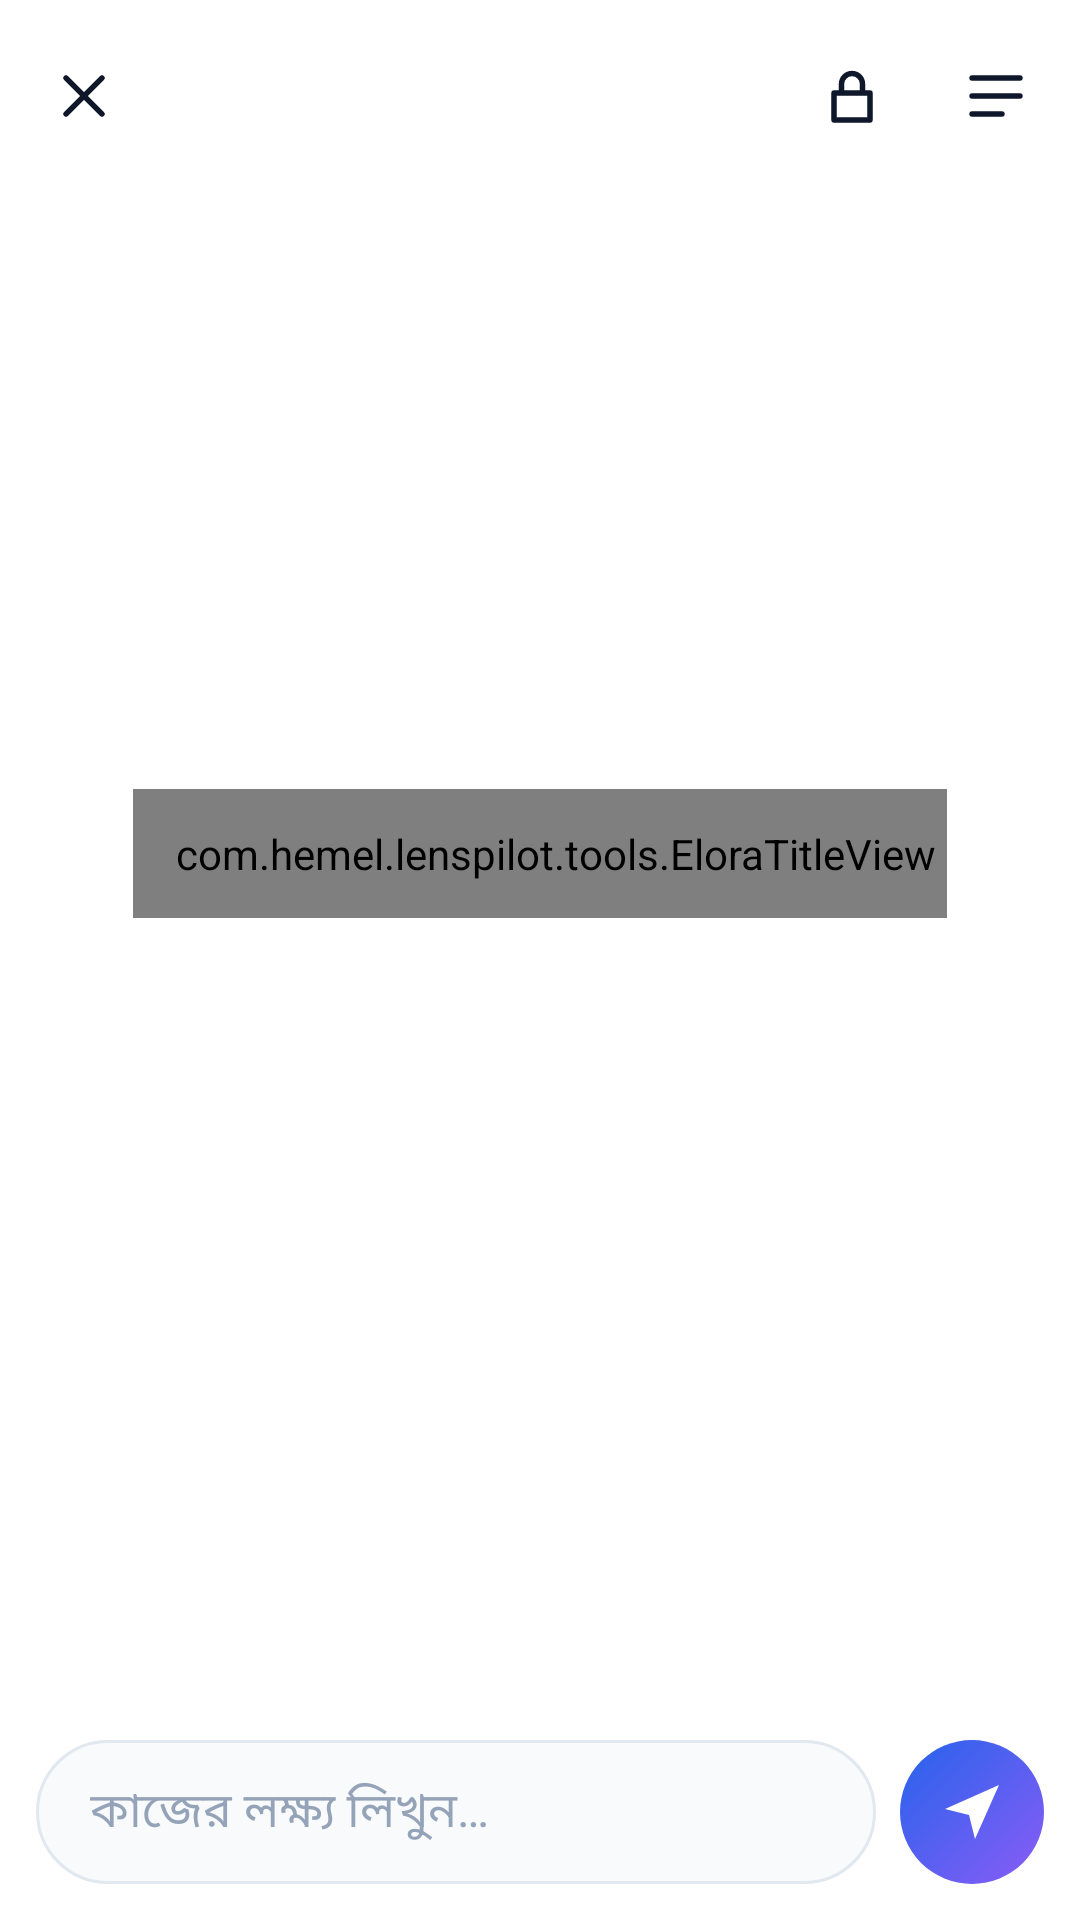

Layout XML and referenced resources for this Android screen:
<!-- AndroidManifest.xml: activity theme Theme.Lenspilot.Tools -->
<!-- res/layout/activity_tools_mode.xml -->
<?xml version="1.0" encoding="utf-8"?>
<LinearLayout xmlns:android="http://schemas.android.com/apk/res/android"
    android:id="@+id/toolsRoot"
    android:layout_width="match_parent"
    android:layout_height="match_parent"
    android:background="@color/background_light"
    android:clipChildren="false"
    android:clipToPadding="false"
    android:orientation="vertical">

    <LinearLayout
        android:id="@+id/toolsTopBar"
        android:layout_width="match_parent"
        android:layout_height="64dp"
        android:clipChildren="false"
        android:clipToPadding="false"
        android:gravity="center_vertical"
        android:orientation="horizontal"
        android:paddingHorizontal="4dp">

        <ImageButton
            android:id="@+id/toolsClose"
            android:layout_width="48dp"
            android:layout_height="48dp"
            android:background="?attr/selectableItemBackgroundBorderless"
            android:contentDescription="@string/tools_close"
            android:padding="12dp"
            android:src="@drawable/ic_tools_close" />

        <FrameLayout
            android:id="@+id/toolsSlot"
            android:layout_width="0dp"
            android:layout_height="match_parent"
            android:layout_weight="1"
            android:clipChildren="false"
            android:clipToPadding="false" />

        <ImageButton
            android:id="@+id/toolsSecurity"
            android:layout_width="48dp"
            android:layout_height="48dp"
            android:background="?attr/selectableItemBackgroundBorderless"
            android:contentDescription="@string/tools_security"
            android:padding="12dp"
            android:src="@drawable/ic_tools_lock" />

        <ImageButton
            android:id="@+id/toolsSessions"
            android:layout_width="48dp"
            android:layout_height="48dp"
            android:background="?attr/selectableItemBackgroundBorderless"
            android:contentDescription="@string/tools_sessions"
            android:padding="12dp"
            android:src="@drawable/ic_tools_sessions" />
    </LinearLayout>

    <FrameLayout
        android:id="@+id/toolsContent"
        android:layout_width="match_parent"
        android:layout_height="0dp"
        android:layout_weight="1"
        android:clipChildren="false"
        android:clipToPadding="false">

        <LinearLayout
            android:id="@+id/toolsHome"
            android:layout_width="match_parent"
            android:layout_height="match_parent"
            android:clipChildren="false"
            android:clipToPadding="false"
            android:gravity="center"
            android:orientation="vertical"
            android:paddingHorizontal="24dp">

            <com.hemel.lenspilot.tools.EloraTitleView
                android:id="@+id/toolsEloraTitle"
                android:layout_width="wrap_content"
                android:layout_height="wrap_content"
                android:fontFamily="sans-serif-medium"
                android:letterSpacing="0.18"
                android:paddingStart="14dp"
                android:paddingTop="12dp"
                android:paddingEnd="4dp"
                android:paddingBottom="12dp"
                android:text="@string/elora_name"
                android:textColor="@color/primary_action"
                android:textSize="52sp"
                android:textStyle="bold" />

            <TextView
                android:id="@+id/toolsGreeting"
                android:layout_width="wrap_content"
                android:layout_height="wrap_content"
                android:layout_marginTop="8dp"
                android:gravity="center"
                android:textColor="@color/text_secondary_light"
                android:textSize="17sp" />

            <LinearLayout
                android:id="@+id/toolsOptionRow"
                android:layout_width="wrap_content"
                android:layout_height="wrap_content"
                android:layout_marginTop="32dp"
                android:clipChildren="false"
                android:clipToPadding="false"
                android:gravity="center"
                android:orientation="horizontal" />
        </LinearLayout>

        <LinearLayout
            android:id="@+id/toolsChat"
            android:layout_width="match_parent"
            android:layout_height="match_parent"
            android:orientation="vertical"
            android:visibility="gone">

            <ScrollView
                android:id="@+id/toolsChatScroll"
                android:layout_width="match_parent"
                android:layout_height="0dp"
                android:layout_weight="1"
                android:fillViewport="true">

                <LinearLayout
                    android:id="@+id/toolsChatList"
                    android:layout_width="match_parent"
                    android:layout_height="wrap_content"
                    android:orientation="vertical"
                    android:padding="16dp" />
            </ScrollView>

            <TextView
                android:id="@+id/toolsStatus"
                android:layout_width="match_parent"
                android:layout_height="wrap_content"
                android:paddingHorizontal="20dp"
                android:paddingVertical="8dp"
                android:textColor="@color/text_secondary_light"
                android:textSize="13sp"
                android:visibility="gone" />
        </LinearLayout>
    </FrameLayout>

    <LinearLayout
        android:id="@+id/toolsInputBar"
        android:layout_width="match_parent"
        android:layout_height="wrap_content"
        android:gravity="bottom"
        android:orientation="horizontal"
        android:padding="12dp">

        <EditText
            android:id="@+id/toolsInput"
            android:layout_width="0dp"
            android:layout_height="wrap_content"
            android:layout_weight="1"
            android:background="@drawable/bg_tools_input"
            android:hint="@string/tools_input_hint"
            android:inputType="textMultiLine|textCapSentences"
            android:maxLines="5"
            android:minHeight="48dp"
            android:paddingHorizontal="18dp"
            android:paddingVertical="12dp"
            android:textColor="@color/text_primary_light"
            android:textColorHint="@color/text_muted_light"
            android:textSize="16sp" />

        <ImageButton
            android:id="@+id/toolsSend"
            android:layout_width="48dp"
            android:layout_height="48dp"
            android:layout_marginStart="8dp"
            android:background="@drawable/bg_tools_send"
            android:contentDescription="@string/tools_send"
            android:padding="12dp"
            android:src="@drawable/ic_tools_send" />
    </LinearLayout>
</LinearLayout>
<!-- resources referenced by this layout -->
<resources>
  <color name="background_light">#FFFFFF</color>
  <color name="primary_action">#2563EB</color>
  <color name="text_muted_light">#94A3B8</color>
  <color name="text_primary_light">#0F172A</color>
  <color name="text_secondary_light">#64748B</color>
  <!-- drawable bg_tools_input (drawable) -->
  <?xml version="1.0" encoding="utf-8"?>
  <shape xmlns:android="http://schemas.android.com/apk/res/android" android:shape="rectangle">
      <solid android:color="#F8FAFC" />
      <stroke android:width="1dp" android:color="#E2E8F0" />
      <corners android:radius="26dp" />
  </shape>
  <!-- drawable bg_tools_send (drawable) -->
  <?xml version="1.0" encoding="utf-8"?>
  <shape xmlns:android="http://schemas.android.com/apk/res/android" android:shape="oval">
      <gradient android:startColor="@color/brand_gradient_start" android:endColor="@color/brand_gradient_end" android:angle="315" />
  </shape>
  <!-- drawable ic_tools_close (drawable) -->
  <?xml version="1.0" encoding="utf-8"?>
  <vector xmlns:android="http://schemas.android.com/apk/res/android" android:width="24dp" android:height="24dp" android:viewportWidth="24" android:viewportHeight="24">
      <path android:strokeColor="@color/text_primary_light" android:strokeWidth="1.8" android:strokeLineCap="round" android:strokeLineJoin="round" android:fillColor="#00000000"
          android:pathData="M6,6 L18,18 M18,6 L6,18" />
  </vector>
  <!-- drawable ic_tools_lock (drawable) -->
  <?xml version="1.0" encoding="utf-8"?>
  <vector xmlns:android="http://schemas.android.com/apk/res/android" android:width="24dp" android:height="24dp" android:viewportWidth="24" android:viewportHeight="24">
      <path android:strokeColor="@color/text_primary_light" android:strokeWidth="1.8" android:strokeLineCap="round" android:strokeLineJoin="round" android:fillColor="#00000000"
          android:pathData="M6,11 H18 V20 H6 Z M8.5,11 V8 A3.5,3.5 0 0 1 15.5,8 V11" />
  </vector>
  <!-- drawable ic_tools_send (drawable) -->
  <?xml version="1.0" encoding="utf-8"?>
  <vector xmlns:android="http://schemas.android.com/apk/res/android" android:width="24dp" android:height="24dp" android:viewportWidth="24" android:viewportHeight="24">
      <path android:fillColor="#FFFFFF" android:pathData="M3,11 L21,3 L13,21 L11,13 Z" />
  </vector>
  <!-- drawable ic_tools_sessions (drawable) -->
  <?xml version="1.0" encoding="utf-8"?>
  <vector xmlns:android="http://schemas.android.com/apk/res/android" android:width="24dp" android:height="24dp" android:viewportWidth="24" android:viewportHeight="24">
      <path android:strokeColor="@color/text_primary_light" android:strokeWidth="1.8" android:strokeLineCap="round" android:strokeLineJoin="round" android:fillColor="#00000000"
          android:pathData="M4,6 H20 M4,12 H20 M4,18 H14" />
  </vector>
  <string name="elora_name" translatable="false">ELORA</string>
  <string name="tools_close">বন্ধ করুন</string>
  <string name="tools_input_hint">কাজের লক্ষ্য লিখুন…</string>
  <string name="tools_security" translatable="false">নিরাপত্তা</string>
  <string name="tools_send">পাঠান</string>
  <string name="tools_sessions">সেশন</string>
  <style name="Theme.Lenspilot.Tools" parent="Theme.MaterialComponents.Light.NoActionBar">
          <item name="colorPrimary">@color/primary_action</item>
          <item name="colorSecondary">@color/navigation</item>
          <item name="android:windowBackground">@color/claude_page_bg</item>
          <item name="android:statusBarColor">@color/claude_page_bg</item>
          <item name="android:navigationBarColor">@color/claude_page_bg</item>
          <item name="android:windowLightStatusBar" tools:targetApi="23">true</item>
          <item name="android:windowLightNavigationBar" tools:targetApi="27">true</item>
      </style>
  <color name="brand_gradient_start">#2563EB</color>
  <color name="brand_gradient_end">#8B5CF6</color>
  <color name="navigation">#14B8A6</color>
  <color name="claude_page_bg">#FAF9F5</color>
</resources>
